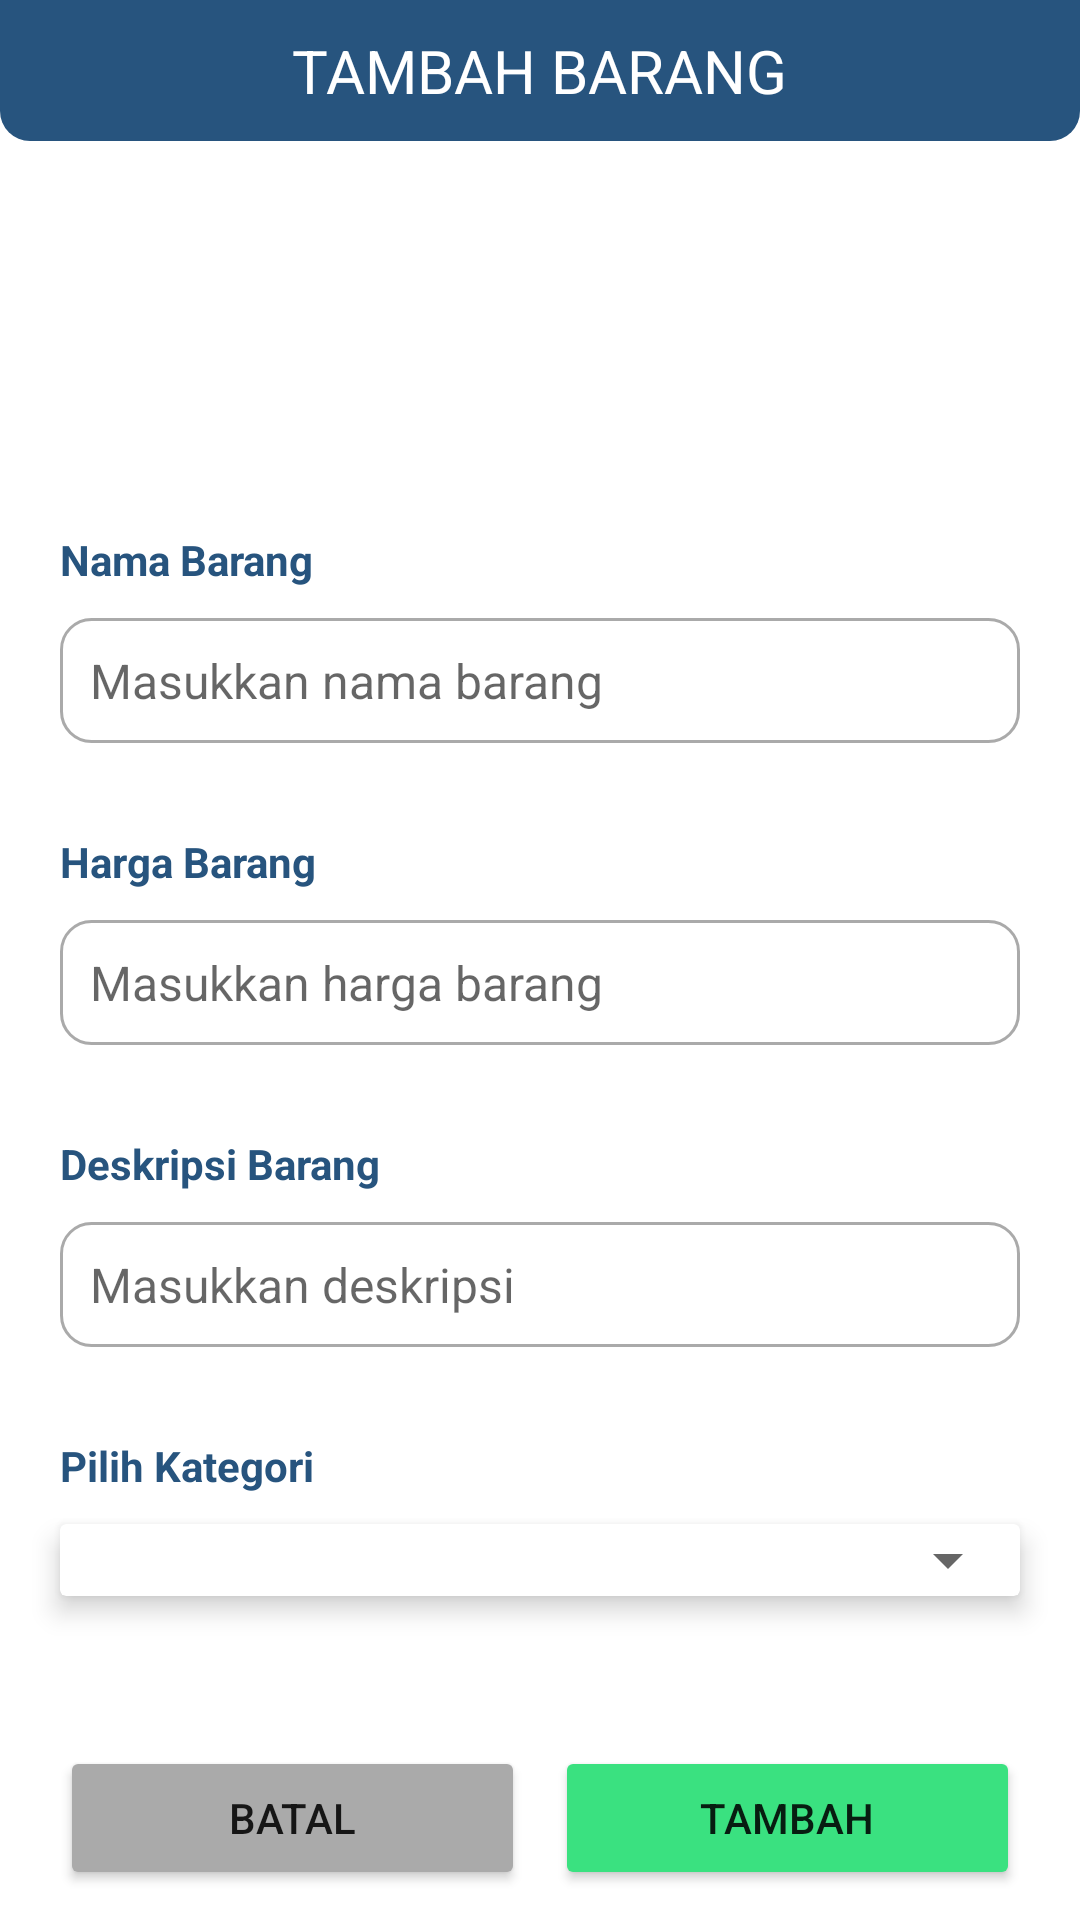

The Android layout XML behind this screen, and the referenced resources:
<!-- AndroidManifest.xml: application theme Theme.AplikasiBankSampah -->
<!-- res/layout/activity_tambah_barang.xml -->
<?xml version="1.0" encoding="utf-8"?>
<LinearLayout xmlns:android="http://schemas.android.com/apk/res/android"
    xmlns:app="http://schemas.android.com/apk/res-auto"
    xmlns:tools="http://schemas.android.com/tools"
    android:layout_width="match_parent"
    android:layout_height="match_parent"
    android:orientation="vertical"
    tools:context=".TambahBarangActivity">

    <RelativeLayout
        android:id="@+id/top_bar"
        android:layout_width="match_parent"
        android:layout_height="wrap_content"
        android:layout_marginBottom="20dp"
        android:background="@drawable/rounded_bottom"
        android:backgroundTint="@color/blue_500"
        android:paddingVertical="10dp">

        <TextView
            android:layout_width="wrap_content"
            android:layout_height="wrap_content"
            android:layout_centerInParent="true"
            android:text="TAMBAH BARANG"
            android:textColor="@color/white"
            android:textSize="20sp" />

    </RelativeLayout>

    <LinearLayout
        android:layout_width="match_parent"
        android:layout_height="wrap_content"
        android:paddingHorizontal="20dp"
        android:orientation="vertical">

        <FrameLayout
            android:id="@+id/logo_container"
            android:layout_width="match_parent"
            android:layout_height="wrap_content"
            android:layout_marginBottom="30dp"
            android:paddingVertical="40dp" />

        <TextView
            android:layout_width="wrap_content"
            android:layout_height="wrap_content"
            android:layout_marginBottom="10dp"
            android:text="Nama Barang"
            android:textColor="@color/blue_500"
            android:textSize="14sp"
            android:textStyle="bold" />

        <EditText
            android:id="@+id/input_nama_barang"
            android:layout_width="match_parent"
            android:layout_height="wrap_content"
            android:layout_marginBottom="30dp"
            android:background="@drawable/custom_input"
            android:hint="Masukkan nama barang"
            android:padding="10dp"
            android:textSize="16sp" />

        <TextView
            android:layout_width="wrap_content"
            android:layout_height="wrap_content"
            android:layout_marginBottom="10dp"
            android:text="Harga Barang"
            android:textColor="@color/blue_500"
            android:textSize="14sp"
            android:textStyle="bold" />

        <EditText
            android:id="@+id/input_harga"
            android:layout_width="match_parent"
            android:layout_height="wrap_content"
            android:layout_marginBottom="30dp"
            android:background="@drawable/custom_input"
            android:hint="Masukkan harga barang"
            android:inputType="number"
            android:padding="10dp"
            android:textSize="16sp" />

        <TextView
            android:layout_width="wrap_content"
            android:layout_height="wrap_content"
            android:layout_marginBottom="10dp"
            android:text="Deskripsi Barang"
            android:textColor="@color/blue_500"
            android:textSize="14sp"
            android:textStyle="bold" />

        <EditText
            android:id="@+id/input_deskripsi"
            android:layout_width="match_parent"
            android:layout_height="wrap_content"
            android:layout_marginBottom="30dp"
            android:background="@drawable/custom_input"
            android:hint="Masukkan deskripsi"
            android:padding="10dp"
            android:textSize="16sp" />

        <TextView
            android:layout_width="wrap_content"
            android:layout_height="wrap_content"
            android:layout_marginBottom="10dp"
            android:text="Pilih Kategori"
            android:textColor="@color/blue_500"
            android:textSize="14sp"
            android:textStyle="bold" />
    </LinearLayout>

    <androidx.cardview.widget.CardView
        android:layout_width="match_parent"
        android:layout_height="wrap_content"
        android:layout_marginBottom="50dp"
        android:layout_marginHorizontal="20dp"
        app:cardElevation="5dp">

        <Spinner
            android:id="@+id/pilih_kategori"
            android:layout_width="match_parent"
            android:layout_height="wrap_content"
            android:spinnerMode="dropdown" />
    </androidx.cardview.widget.CardView>

    <LinearLayout
        android:layout_width="match_parent"
        android:layout_height="wrap_content"
        android:orientation="horizontal"
        android:layout_marginHorizontal="20dp">

        <Button
            android:id="@+id/btn_batal"
            android:layout_width="wrap_content"
            android:layout_height="wrap_content"
            android:layout_weight="1"
            android:layout_marginEnd="10dp"
            android:backgroundTint="@android:color/darker_gray"
            android:text="Batal"/>

        <Button
            android:id="@+id/btn_tambah"
            android:layout_width="wrap_content"
            android:layout_height="wrap_content"
            android:layout_weight="1"
            android:backgroundTint="@color/green"
            android:text="TAMBAH"/>

    </LinearLayout>

</LinearLayout>
<!-- resources referenced by this layout -->
<resources>
  <color name="blue_500">#FF27547E</color>
  <color name="green">#FF3AE180</color>
  <color name="white">#FFFFFFFF</color>
  <!-- drawable custom_input (drawable) -->
  <?xml version="1.0" encoding="utf-8"?>
  <selector xmlns:android="http://schemas.android.com/apk/res/android">
      <item android:state_enabled="true" android:state_focused="true">
          <shape android:shape="rectangle">
              <solid android:color="@color/white"></solid>
              <corners android:radius="10dp"/>
              <stroke android:color="@color/green" android:width="1dp"/>
          </shape>
      </item>
  
      <item android:state_enabled="true">
          <shape android:shape="rectangle">
              <solid android:color="@color/white"></solid>
              <corners android:radius="10dp"/>
              <stroke android:color="@android:color/darker_gray" android:width="1dp"/>
          </shape>
      </item>
  
  </selector>
  <!-- drawable rounded_bottom (drawable) -->
  <?xml version="1.0" encoding="utf-8"?>
  <shape xmlns:android="http://schemas.android.com/apk/res/android">
      <solid/>
      <padding
          android:left="1dp"
          android:top="1dp"
          android:right="1dp"
          android:bottom="1dp"/>
  
      <corners
          android:bottomLeftRadius="10dp"
          android:bottomRightRadius="10dp"/>
  </shape>
  <style name="Theme.AplikasiBankSampah" parent="Theme.MaterialComponents.DayNight.DarkActionBar">
          
          <item name="colorPrimary">@color/blue_500</item>
          <item name="colorPrimaryVariant">@color/blue_400</item>
          <item name="colorOnPrimary">@color/white</item>
          
          <item name="colorSecondary">@color/green</item>
          <item name="colorSecondaryVariant">@color/teal_700</item>
          <item name="colorOnSecondary">@color/black</item>
          
          <item name="android:statusBarColor">?attr/colorPrimaryVariant</item>
          
      </style>
  <color name="blue_400">#FF2C759E</color>
  <color name="teal_700">#FF018786</color>
  <color name="black">#FF000000</color>
</resources>
